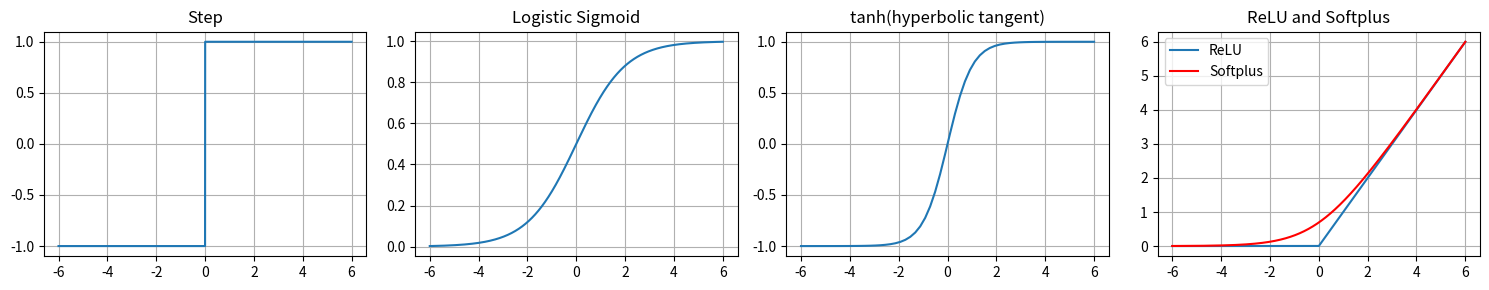

Reproduce this figure in Python.
import numpy as np
import matplotlib.pyplot as plt

# Step 함수
def step(x):
    result = x > 0.00000001      # 작은 값과 비교하여 부동소수점 오차 방지
    result = result.astype(int)  # 불리언 값을 정수로 변환 (0 또는 1)
    result = result * 2 - 1     # 값들을 -1과 1로 매핑
    return result

# 크기가 (15, 3)인 figure 생성
plt.figure(figsize=(15, 3))

# Step 함수 그래프 그리기
x = np.arange(-6.0, 6.0, 0.00001)  # -6.0부터 6.0까지 작은 간격으로 x 값 생성
y = step(x)                       # Step 함수를 사용하여 y 값 계산
plt.subplot(1, 4, 1)              # 1x4 그리드에서 첫 번째 subplot 생성
plt.plot(x, y)                    # x와 y 값으로 그래프 그리기
plt.grid()                        # 그리드 표시
plt.title('Step')                 # subplot의 제목 설정

# Logistic Sigmoid 함수
def sigmoid(x):
    return 1.0 / (1.0 + np.exp(-x))

# Logistic Sigmoid 함수 그래프 그리기
x = np.arange(-6.0, 6.0, 0.00001)  # -6.0부터 6.0까지 작은 간격으로 x 값 생성
y = sigmoid(x)                    # Logistic Sigmoid 함수를 사용하여 y 값 계산
plt.subplot(1, 4, 2)              # 1x4 그리드에서 두 번째 subplot 생성
plt.plot(x, y)                    # x와 y 값으로 그래프 그리기
plt.grid()                        # 그리드 표시
plt.title('Logistic Sigmoid')      # subplot의 제목 설정

# Hyperbolic Tangent (tanh) 함수
x = np.linspace(-6.0, 6.0, 60)   # -6.0부터 6.0까지 60개의 균일한 간격으로 x 값 생성
y = np.tanh(x)                    # Hyperbolic Tangent 함수를 사용하여 y 값 계산
plt.subplot(1, 4, 3)              # 1x4 그리드에서 세 번째 subplot 생성
plt.plot(x, y)                    # x와 y 값으로 그래프 그리기
plt.grid()                        # 그리드 표시
plt.title('tanh(hyperbolic tangent)')  # subplot의 제목 설정

# ReLU와 Softplus 함수
def relu(x):
    return np.maximum(x, 0)

def softplus(x):
    return np.log(1 + np.exp(x))

# ReLU와 Softplus 함수 그래프 그리기
x = np.arange(-6.0, 6.0, 0.00001)  # -6.0부터 6.0까지 작은 간격으로 x 값 생성
y_relu = relu(x)                  # ReLU 함수를 사용하여 y 값 계산
y_softplus = softplus(x)          # Softplus 함수를 사용하여 y 값 계산
plt.subplot(1, 4, 4)              # 1x4 그리드에서 네 번째 subplot 생성
plt.plot(x, y_relu, label='ReLU')        # ReLU 함수 그래프 그리기
plt.plot(x, y_softplus, label='Softplus', color='red')  # Softplus 함수 그래프 그리기
plt.grid()                        # 그리드 표시
plt.title('ReLU and Softplus')    # subplot의 제목 설정
plt.legend()                      # 범례 추가

plt.tight_layout()  # 그래프 간격 조정

plt.show()